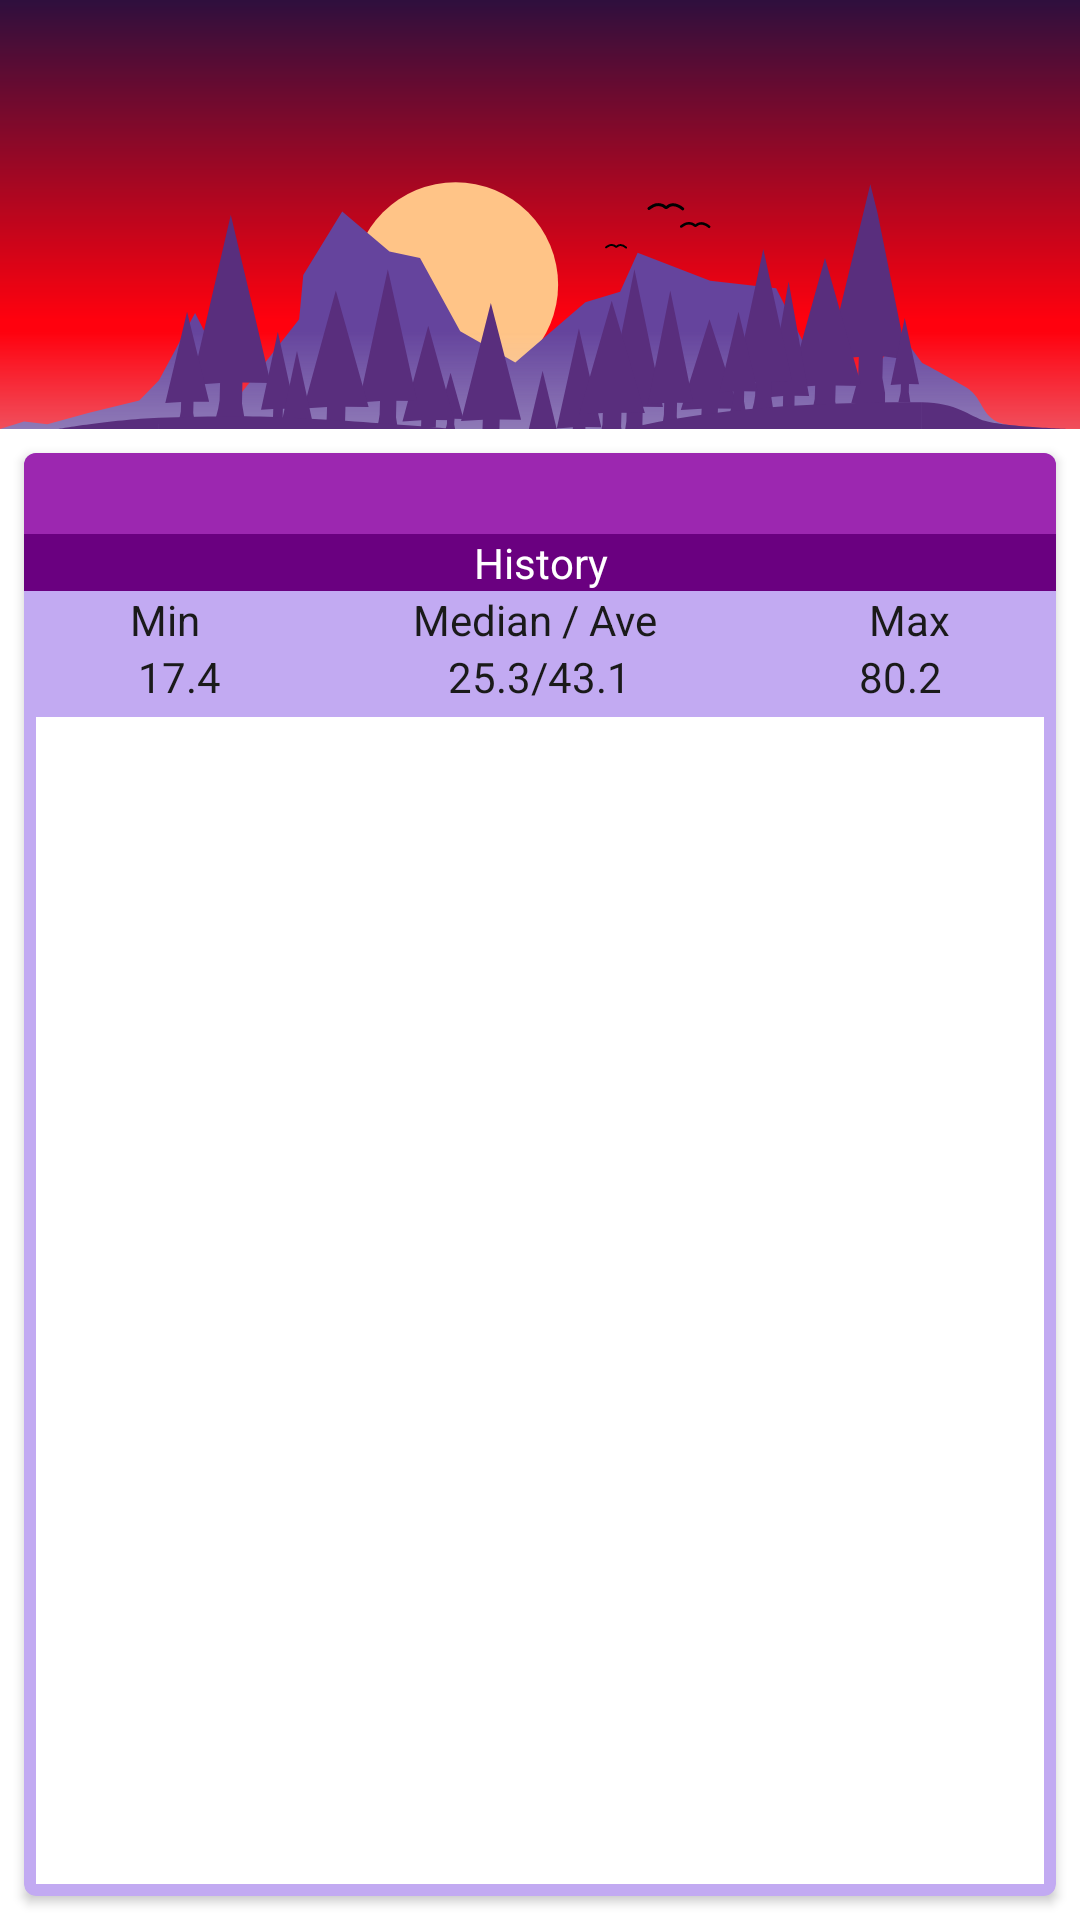

Android layout source for this screen:
<!-- AndroidManifest.xml: application theme Theme.App -->
<!-- res/layout/fragment_host_awoke.xml -->
<?xml version="1.0" encoding="utf-8"?>
<androidx.constraintlayout.widget.ConstraintLayout
    xmlns:android="http://schemas.android.com/apk/res/android"
    xmlns:app="http://schemas.android.com/apk/res-auto"
    xmlns:tools="http://schemas.android.com/tools"
    android:layout_height="match_parent"
    android:layout_width="match_parent"
    tools:context=".HostAwokeFragment"
    >

    <androidx.constraintlayout.widget.Guideline
        android:id="@+id/guide_top"
        android:layout_width="wrap_content"
        android:layout_height="wrap_content"
        app:layout_constraintGuide_percent="0.0"
        android:orientation="horizontal"
        />

    <ImageView
        android:id="@+id/sunrise_center"
        android:layout_width="wrap_content"
        android:layout_height="wrap_content"
        app:layout_constraintTop_toTopOf="@id/guide_top"
        app:layout_constraintStart_toStartOf="parent"
        app:layout_constraintEnd_toEndOf="parent"
        android:src="@drawable/sunrise4v"
        />
    <ImageView
        android:id="@+id/sunrise_start"
        android:layout_width="0dp"
        android:layout_height="0dp"
        app:layout_constraintTop_toTopOf="@id/sunrise_center"
        app:layout_constraintBottom_toBottomOf="@id/sunrise_center"
        app:layout_constraintStart_toStartOf="parent"
        app:layout_constraintEnd_toStartOf="@id/sunrise_center"
        android:scaleType="fitXY"
        android:src="@drawable/sunrise_left4v"
        />
    <ImageView
        android:id="@+id/sunrise_end"
        android:layout_width="0dp"
        android:layout_height="0dp"
        app:layout_constraintTop_toTopOf="@id/sunrise_center"
        app:layout_constraintBottom_toBottomOf="@id/sunrise_center"
        app:layout_constraintStart_toEndOf="@+id/sunrise_center"
        app:layout_constraintEnd_toEndOf="parent"
        android:scaleType="fitXY"
        android:src="@drawable/sunrise_right4v"
        />


    <com.google.android.material.card.MaterialCardView
        android:id="@+id/wol_history_card"
        android:layout_width="match_parent"
        android:layout_height="0dp"
        app:layout_constraintTop_toBottomOf="@id/sunrise_center"
        app:layout_constraintBottom_toBottomOf="parent"
        app:layout_constraintStart_toStartOf="parent"
        app:layout_constraintEnd_toEndOf="parent"
        android:layout_margin="8dp"
        app:cardBackgroundColor="?attr/colorInputCardSurface"
        app:cardCornerRadius="4dp"
        app:cardElevation="2dp"
        >
        <LinearLayout
            android:layout_width="match_parent"
            android:layout_height="match_parent"
            android:orientation="vertical"
            >
            <TextView
                android:id="@+id/host_title"
                android:layout_width="match_parent"
                android:layout_height="wrap_content"
                android:background="?attr/colorPrimary"
                android:padding="4dp"
                android:textAlignment="center"
                android:textColor="?attr/colorOnPrimary"
                tools:text="%1$s Woke-On-LAN\nIP: %2$s MAC: %3$s\nWOL To Wake in %4$1.1f sec"
                />
            <TextView
                android:layout_width="match_parent"
                android:layout_height="wrap_content"
                android:background="?attr/colorPrimaryVariant"
                android:text="History"
                android:textAlignment="center"
                android:textColor="?attr/colorOnPrimary"
                />
            <LinearLayout
                android:layout_width="match_parent"
                android:layout_height="wrap_content"
                android:orientation="horizontal"
                >
                <TextView
                    android:layout_width="wrap_content"
                    android:layout_height="wrap_content"
                    android:layout_weight="1"
                    android:text="Min"
                    android:textAlignment="center"
                    android:textColor="?attr/colorOnInputCardSurface"
                    />
                <TextView
                    android:layout_width="wrap_content"
                    android:layout_height="wrap_content"
                    android:layout_weight="1"
                    android:text="Median / Ave"
                    android:textAlignment="center"
                    android:textColor="?attr/colorOnInputCardSurface"
                    />
                <TextView
                    android:layout_width="wrap_content"
                    android:layout_height="wrap_content"
                    android:layout_weight="1"
                    android:text="Max"
                    android:textAlignment="center"
                    android:textColor="?attr/colorOnInputCardSurface"
                    />
            </LinearLayout>

            <LinearLayout
                android:layout_width="match_parent"
                android:layout_height="wrap_content"
                android:orientation="horizontal"
                >
                <TextView
                    android:id="@+id/host_stats_min"
                    android:layout_width="wrap_content"
                    android:layout_height="wrap_content"
                    android:layout_weight="1"
                    android:text="17.4"
                    android:textAlignment="center"
                    android:textColor="?attr/colorOnInputCardSurface"
                    />
                <TextView
                    android:id="@+id/host_stats_med_ave"
                    android:layout_width="wrap_content"
                    android:layout_height="wrap_content"
                    android:layout_weight="1"
                    android:text="25.3/43.1"
                    android:textAlignment="center"
                    android:textColor="?attr/colorOnInputCardSurface"
                    />
                <TextView
                    android:id="@+id/host_stats_max"
                    android:layout_width="wrap_content"
                    android:layout_height="wrap_content"
                    android:layout_weight="1"
                    android:text="80.2"
                    android:textAlignment="center"
                    android:textColor="?attr/colorOnInputCardSurface"
                    />
            </LinearLayout>
            <androidx.recyclerview.widget.RecyclerView
                android:id="@+id/wol_stats_recycler"
                android:layout_width="match_parent"
                android:layout_height="wrap_content"
                android:background="?attr/colorSurface"
                android:layout_marginBottom="4dp"
                android:layout_marginEnd="4dp"
                android:layout_marginStart="4dp"
                android:layout_marginTop="4dp"
                android:layout_weight="1"
                />
        </LinearLayout>
    </com.google.android.material.card.MaterialCardView>

</androidx.constraintlayout.widget.ConstraintLayout>
<!-- resources referenced by this layout -->
<resources>
  <style name="BaseThemeApp" parent="Theme.MaterialComponents.DayNight.DarkActionBar">
          <item name="toolbarStyle">@style/Toolbar.Special</item>
          <item name="materialAlertDialogTheme">@style/ThemeOverlay.App.MaterialAlertDialog</item>
          <item name="alertDialogTheme">@style/ThemeOverlay.App.Dialog.Alert</item>
      </style>
  <color name="primary_day">#9c27b0</color>
  <color name="primaryVariant_day">#6a0080</color>
  <color name="onPrimary_day">#ffffff</color>
  <color name="surface_day">#ffffff</color>
  <color name="onSurface_day">#000000</color>
  <color name="background_day">#ffffff</color>
  <color name="onBackground_day">#000000</color>
  <color name="background_floating_day">#B39DDB</color>
  <color name="secondary_day">#2E7D32</color>
  <color name="secondaryVariant_day">#002984</color>
  <color name="onSecondary_day">#FFFFFFFF</color>
  <color name="error_day">#FF0000</color>
  <color name="onError_day">#000000</color>
  <color name="purple_500">#FF6200EE</color>
  <color name="white">#FFFFFFFF</color>
  <color name="primaryStatus_day">#BA68C8</color>
  <color name="inputCardSurface_day">#C2AAF2</color>
  <color name="inputOnCardSurface_day">#1A1A1A</color>
  <color name="pingable">#006600</color>
  <color name="unPingable">#0019A6</color>
  <color name="frozenPingable">#878686</color>
  <color name="dialogSurface">#FFECB3</color>
  <style name="Toolbar.Special" parent="@style/Widget.MaterialComponents.Toolbar.Primary">
          <item name="android:background">?attr/colorSurfaceToolbarSpecial</item>
          <item name="titleTextColor">?attr/colorOnSurfaceToolbarSpecial</item>
          <item name="subtitleTextColor">?attr/colorOnSurfaceToolbarSpecial</item>
          
          <item name="android:theme">@style/ThemeOverlay.Toolbar.Special</item>
      </style>
  <style name="ThemeOverlay.App.MaterialAlertDialog" parent="@style/ThemeOverlay.MaterialComponents.MaterialAlertDialog">
          <item name="colorSurface">?attr/colorBackgroundFloating</item>
          <item name="android:backgroundDimAmount">0.5</item>
      </style>
  <style name="ThemeOverlay.App.Dialog.Alert" parent="@style/ThemeOverlay.MaterialComponents.Dialog.Alert">
          <item name="colorSurface">?attr/colorBackgroundFloating</item>
          <item name="android:backgroundDimAmount">0.5</item>
      </style>
  <style name="ThemeOverlay.Toolbar.Special" parent="">
          <item name="colorControlNormal">?attr/colorOnSurfaceToolbarSpecial</item>
          <item name="actionMenuTextColor">?attr/colorOnSurfaceToolbarSpecial</item>
      </style>
</resources>
